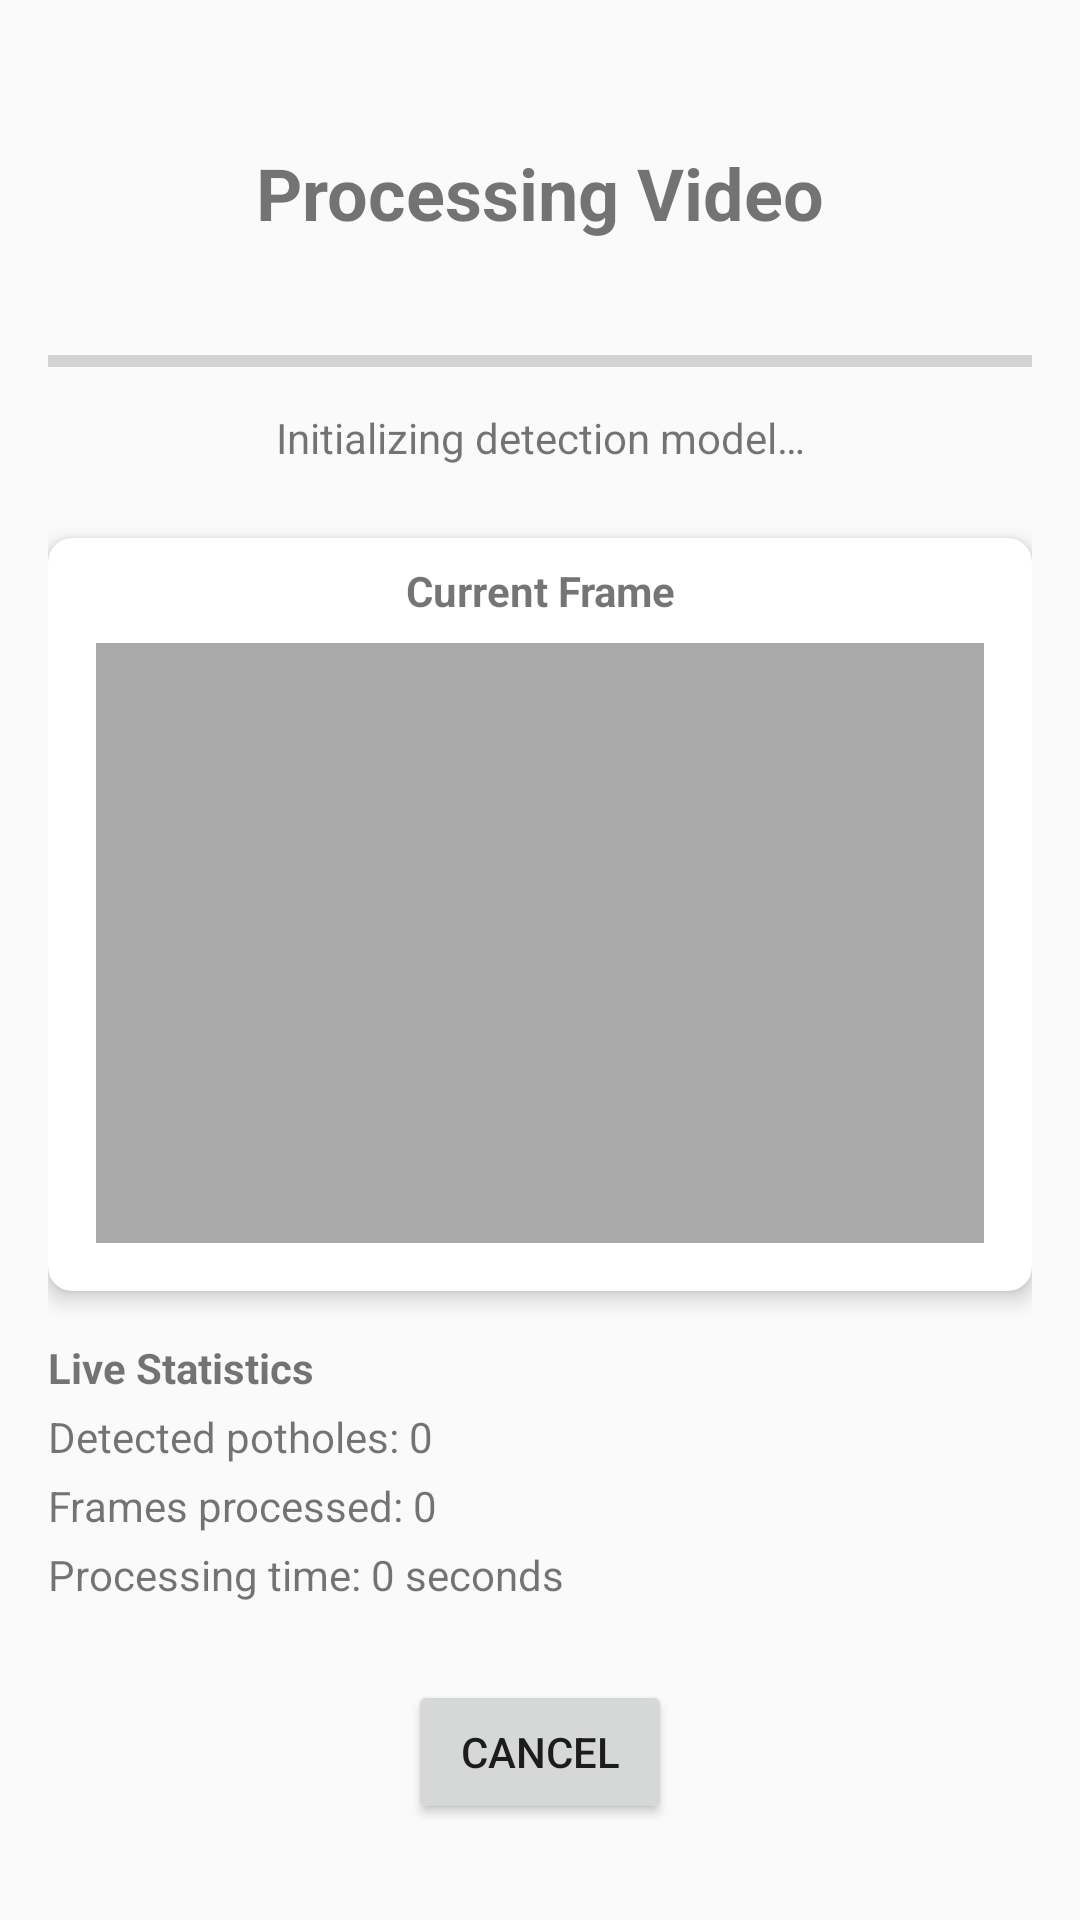

This screen was rendered from an Android layout file. Write that file and the resources it references.
<!-- AndroidManifest.xml: application theme Theme.PotholeDetector -->
<!-- res/layout/activity_video_processor.xml -->
<?xml version="1.0" encoding="utf-8"?>
<androidx.constraintlayout.widget.ConstraintLayout
    xmlns:android="http://schemas.android.com/apk/res/android"
    xmlns:app="http://schemas.android.com/apk/res-auto"
    xmlns:tools="http://schemas.android.com/tools"
    android:layout_width="match_parent"
    android:layout_height="match_parent"
    tools:context=".VideoProcessorActivity"
    android:padding="16dp">

    <TextView
        android:id="@+id/statusTitleTextView"
        android:layout_width="wrap_content"
        android:layout_height="wrap_content"
        android:text="@string/processing_video"
        android:textSize="24sp"
        android:textStyle="bold"
        app:layout_constraintTop_toTopOf="parent"
        app:layout_constraintStart_toStartOf="parent"
        app:layout_constraintEnd_toEndOf="parent"
        android:layout_marginTop="32dp"/>

    <ProgressBar
        android:id="@+id/processingProgressBar"
        style="?android:attr/progressBarStyleHorizontal"
        android:layout_width="match_parent"
        android:layout_height="wrap_content"
        android:layout_marginTop="32dp"
        app:layout_constraintTop_toBottomOf="@id/statusTitleTextView"
        app:layout_constraintStart_toStartOf="parent"
        app:layout_constraintEnd_toEndOf="parent"/>

    <TextView
        android:id="@+id/processingStatusTextView"
        android:layout_width="match_parent"
        android:layout_height="wrap_content"
        android:text="@string/initializing_model"
        android:textAlignment="center"
        android:layout_marginTop="8dp"
        app:layout_constraintTop_toBottomOf="@id/processingProgressBar"
        app:layout_constraintStart_toStartOf="parent"
        app:layout_constraintEnd_toEndOf="parent"/>

    <androidx.cardview.widget.CardView
        android:id="@+id/currentFrameCard"
        android:layout_width="match_parent"
        android:layout_height="wrap_content"
        android:layout_marginTop="24dp"
        app:cardCornerRadius="8dp"
        app:cardElevation="4dp"
        app:layout_constraintTop_toBottomOf="@id/processingStatusTextView"
        app:layout_constraintStart_toStartOf="parent"
        app:layout_constraintEnd_toEndOf="parent">

        <LinearLayout
            android:layout_width="match_parent"
            android:layout_height="wrap_content"
            android:orientation="vertical"
            android:padding="8dp">

            <TextView
                android:layout_width="match_parent"
                android:layout_height="wrap_content"
                android:text="@string/current_frame"
                android:textStyle="bold"
                android:textAlignment="center"/>

            <ImageView
                android:id="@+id/currentFrameImageView"
                android:layout_width="match_parent"
                android:layout_height="200dp"
                android:layout_margin="8dp"
                android:scaleType="fitCenter"
                android:contentDescription="@string/current_frame_description"
                android:background="@android:color/darker_gray"/>
        </LinearLayout>
    </androidx.cardview.widget.CardView>

    <LinearLayout
        android:id="@+id/statisticsLayout"
        android:layout_width="match_parent"
        android:layout_height="wrap_content"
        android:orientation="vertical"
        android:layout_marginTop="16dp"
        app:layout_constraintTop_toBottomOf="@id/currentFrameCard">

        <TextView
            android:layout_width="match_parent"
            android:layout_height="wrap_content"
            android:text="@string/live_statistics"
            android:textStyle="bold"/>

        <TextView
            android:id="@+id/detectedPotholesTextView"
            android:layout_width="match_parent"
            android:layout_height="wrap_content"
            android:text="@string/detected_potholes"
            android:layout_marginTop="4dp"/>

        <TextView
            android:id="@+id/framesProcessedTextView"
            android:layout_width="match_parent"
            android:layout_height="wrap_content"
            android:text="@string/frames_processed"
            android:layout_marginTop="4dp"/>

        <TextView
            android:id="@+id/processingTimeTextView"
            android:layout_width="match_parent"
            android:layout_height="wrap_content"
            android:text="@string/processing_time"
            android:layout_marginTop="4dp"/>
    </LinearLayout>

    <Button
        android:id="@+id/cancelButton"
        android:layout_width="wrap_content"
        android:layout_height="wrap_content"
        android:text="@string/cancel_processing"
        android:layout_marginTop="24dp"
        app:layout_constraintBottom_toBottomOf="parent"
        app:layout_constraintStart_toStartOf="parent"
        app:layout_constraintEnd_toEndOf="parent"
        android:layout_marginBottom="16dp"/>

</androidx.constraintlayout.widget.ConstraintLayout>
<!-- resources referenced by this layout -->
<resources>
  <string name="cancel_processing">Cancel</string>
  <string name="current_frame">Current Frame</string>
  <string name="current_frame_description">Current video frame being processed</string>
  <string name="detected_potholes">Detected potholes: 0</string>
  <string name="frames_processed">Frames processed: 0</string>
  <string name="initializing_model">Initializing detection model…</string>
  <string name="live_statistics">Live Statistics</string>
  <string name="processing_time">Processing time: 0 seconds</string>
  <string name="processing_video">Processing Video</string>
  <style name="Theme.PotholeDetector" parent="Theme.AppCompat.Light.DarkActionBar">
          
          <item name="colorPrimary">@color/colorPrimary</item>
          <item name="colorPrimaryDark">@color/colorPrimaryDark</item>
          <item name="colorAccent">@color/colorAccent</item>
          
      </style>
  <!-- not gathered from this repository: default colours our renderer supplied (Android Studio template values) -->
  <color name="colorPrimary">#FF6200EE</color>
  <color name="colorPrimaryDark">#FF3700B3</color>
  <color name="colorAccent">#FF03DAC5</color>
</resources>
